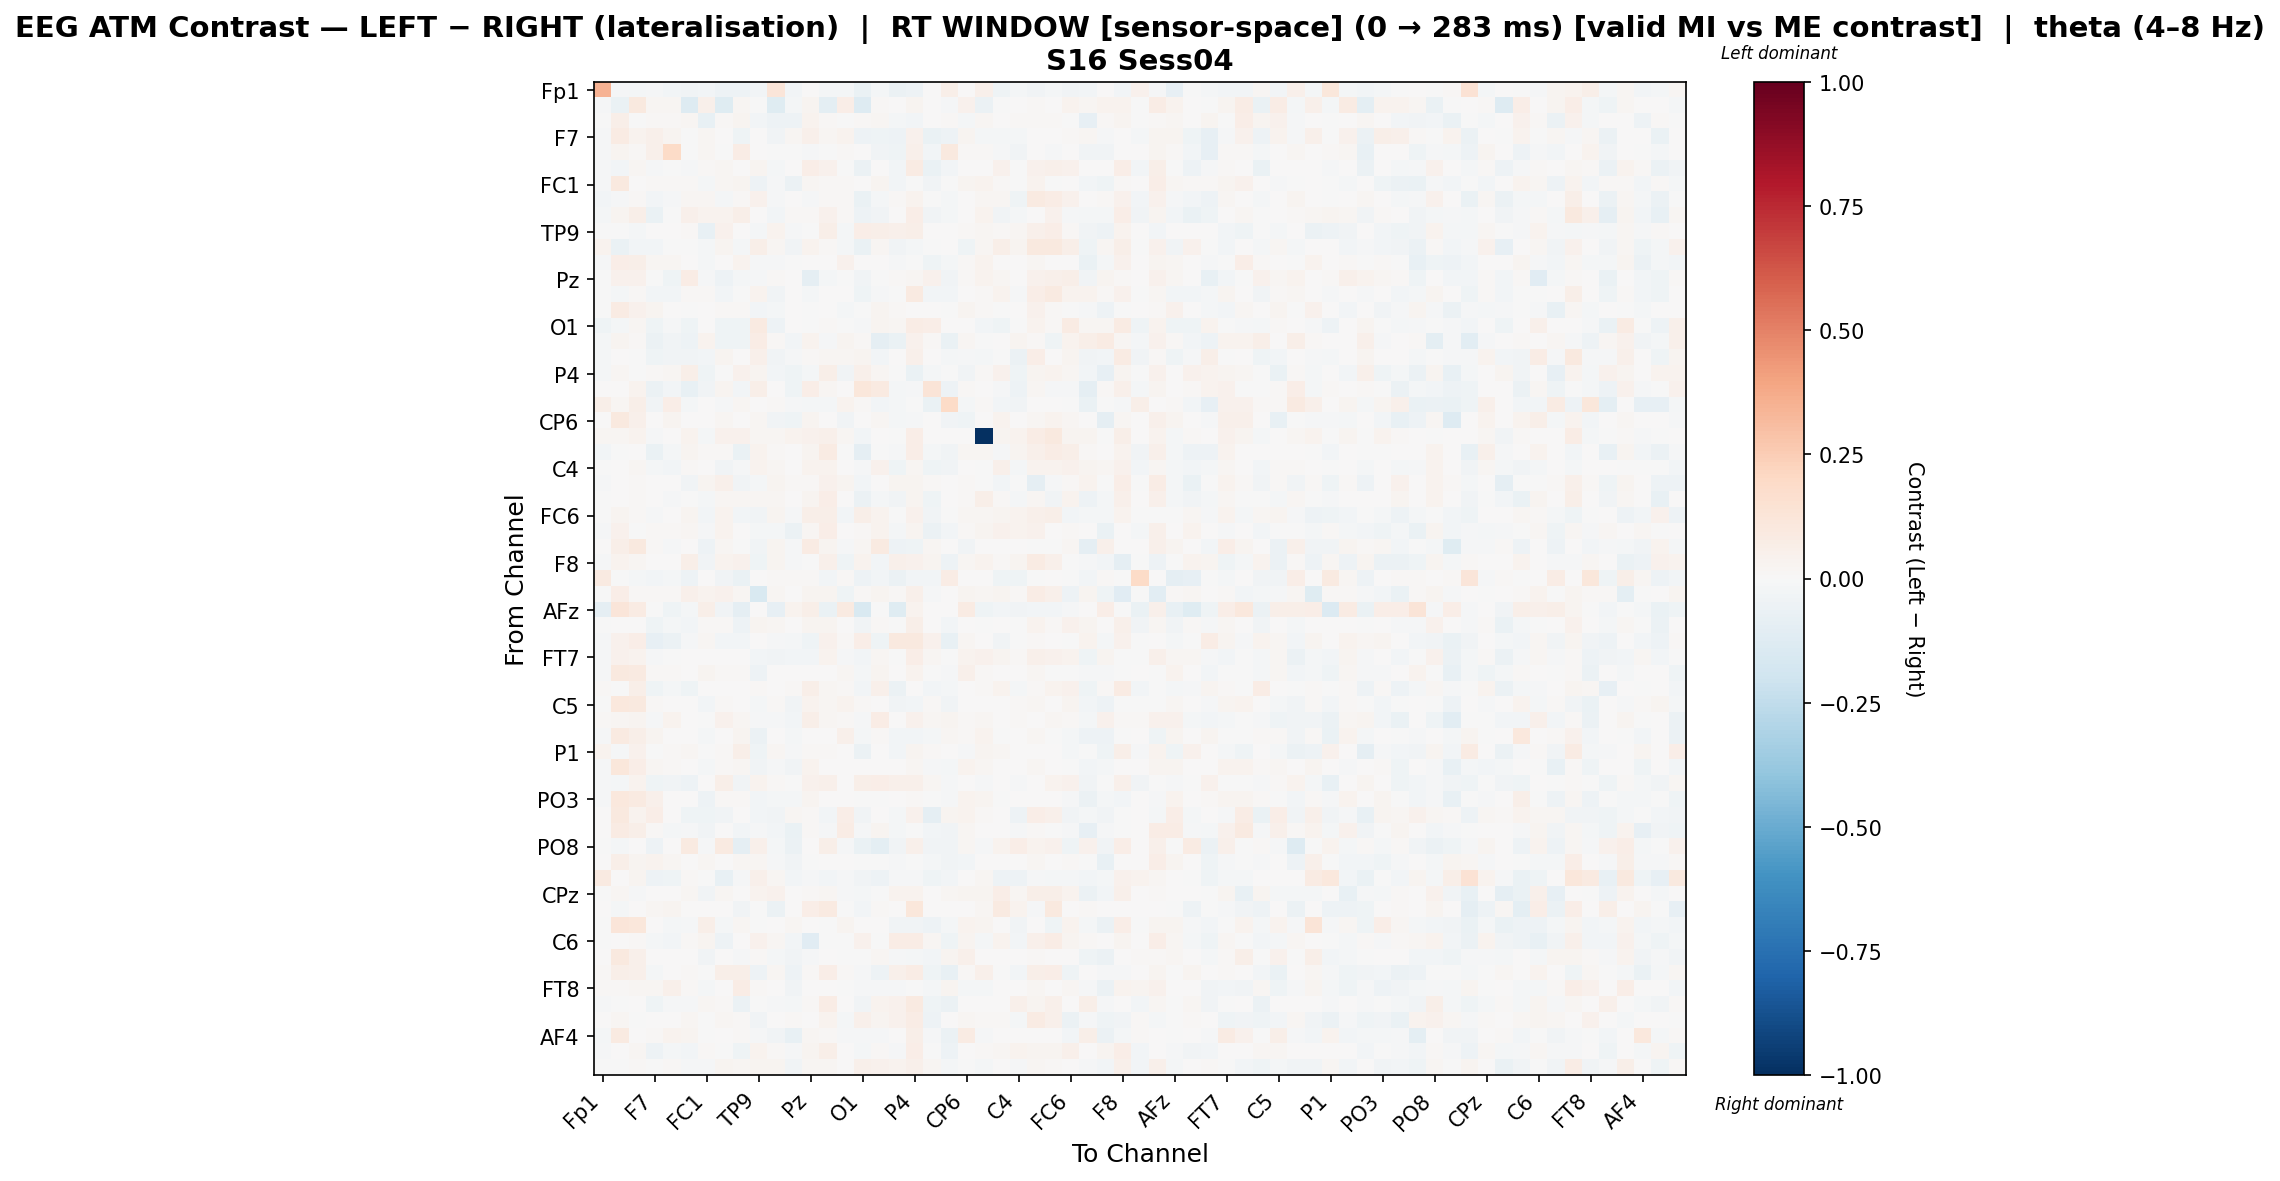

The table this chart was drawn from, first rows:
, Fp1, Fz, F3, F7, FT9, FC5, FC1, C3, T7, TP9, CP5, CP1, Pz, P3, P7, O1, Oz, O2, P4, P8, TP10, CP6, CP2
Fp1, 0.3509, -0.01491, -0.01563, -0.01049, -0.02586, -0.03665, -0.03071, -0.04753, -0.05197, -0.02578, 0.1236, -0.03071, 0.004305, -0.0191, -0.01998, -0.0688, -0.02179, -0.05529, -0.04857, 0.004811, 0.05613, 0.0, 0.04758
Fz, -0.00838, -0.06366, 0.09947, 0.02063, 0.01578, -0.1264, 0.05093, -0.1196, 0.02296, -0.001972, -0.123, -0.01564, 0.03117, -0.09633, 0.06525, -0.1264, 0.01217, 0.0, 0.02791, 0.0, -0.01474, 0.04457, -0.05524
F3, -0.003688, 0.06209, -0.005741, 0.01408, 0.00875, 0.01653, -0.07499, 0.0147, 0.02983, -0.03118, -0.054, -0.05074, 0.03644, 0.0126, -0.001797, 0.01206, 0.02332, -0.01831, -0.02728, 0.005465, 0.01473, -0.02269, 0.0189
F7, -0.008707, 0.07888, 0.0375, 0.0504, 0.02512, -0.004273, 0.01974, 0.001405, -0.04199, 0.0, -0.03365, 0.02248, 0.04818, 0.01622, 0.03847, -0.04949, -0.04312, -0.05012, 0.0449, -0.06499, -0.04832, 0.02586, -0.02189
FT9, -0.01361, 0.02624, 0.01491, 0.04966, 0.1893, -0.002153, 0.02202, -0.004401, 0.0759, 0.0, -0.0018, -0.002196, -0.01327, -0.001024, 0.008299, 0.00105, -0.03168, -0.04544, 0.04771, -0.02797, 0.09943, 0.01491, 0.01376
FC5, -0.01213, -0.0235, 0.0193, -0.01385, -0.001482, -0.01344, 0.01389, 0.02337, 0.00652, 0.02428, -0.01785, 0.0, 0.06888, 0.04487, -0.002061, -0.05584, 0.001325, -0.02779, 0.08079, -0.06338, -0.0237, 0.0, 0.005049
FC1, -0.01384, 0.09872, 0.005011, 0.009136, 0.01271, 0.01192, -0.01613, 0.02298, 0.02973, -0.05457, -0.00797, -0.05845, 0.01869, 0.01305, 0.008391, 0.0, 0.02784, -0.0261, -0.004171, -0.03216, -0.006705, 0.02421, 0.0357
C3, -0.02973, -0.0135, 0.01261, -0.02364, -0.01458, 0.01924, 0.01702, -0.01993, 0.00819, 0.04245, -0.009192, 0.0, -0.01111, 0.01149, 0.008107, -0.06731, -0.01627, 0.01132, 0.03815, -0.001504, -0.02032, 0.006306, 0.02075
T7, -0.02026, 0.02787, 0.05634, -0.0625, -0.00408, 0.04763, 0.03225, 0.03694, 0.0581, 0.0, -0.03119, 0.0122, 0.01205, 0.04488, 0.01219, -0.04811, -0.03312, 0.007403, 0.07012, -0.03681, -0.01753, 0.0, 0.03411
TP9, -0.00439, -0.002483, -0.01788, 0.0, 0.0, 0.01243, -0.07071, 0.04594, 0.0, -0.01779, 0.03873, -0.01445, -0.003244, 0.05586, -0.01958, 0.06456, 0.05744, 0.05187, 0.0598, 0.0005645, 0.0, 0.008533, 0.01672
CP5, 0.03411, -0.06358, -0.02807, -0.02478, -0.0004765, -0.004503, -0.01904, 0.02852, -0.02337, 0.05718, 0.0188, -0.03424, 0.03575, 0.01304, -0.01783, -0.06644, 0.01658, -0.03208, -0.02106, -0.003524, 0.004368, -0.04342, 0.02243
CP1, -0.01227, 0.06273, 0.06047, 0.01828, 0.01823, 0.0, -0.01941, 0.0, 0.03867, -0.0155, -0.01315, -0.005684, 0.0, 0.0, 0.04384, 0.0, 0.005388, -0.01122, -0.002864, -0.04506, -0.02012, 0.01377, 0.03432
Pz, -0.0009066, 0.04378, 0.04544, -0.00461, -0.04577, 0.07078, -0.01068, -0.0501, -0.0226, -0.008636, 0.0119, 0.0, -0.0909, -0.01982, -0.005589, -0.03624, -0.0003661, 0.01528, 0.02196, 0.03982, -0.03831, 0.01322, 0.03207
P3, -0.005067, -0.0196, 0.009897, -0.02603, -0.02522, 0.01135, 0.008734, -0.02616, -0.0003714, 0.03735, -0.03743, 0.0, -0.01683, 9.107226540904531e-05, 0.0, -0.04636, -0.01078, -0.002932, 0.09007, -0.02774, -0.02988, 0.0, 0.009305
P7, -0.004029, 0.08508, 0.04343, 0.02683, 0.003857, -0.002621, 0.002368, 0.01114, 0.012, -0.02838, -0.02123, 0.00391, -0.0008843, 0.0, -0.01759, -0.001769, 0.02515, 0.01014, 0.001497, 0.0, -0.004803, 0.02762, 0.01148
O1, -0.04049, -0.02107, 0.02039, -0.04197, -0.01259, -0.04113, 0.0, -0.04447, -0.04393, 0.08968, -0.04804, 0.0, -0.002521, 0.01051, -0.001621, -0.008325, 0.02924, 0.02029, 0.07092, 0.0665, 0.00338, 0.0, -0.02586
Oz, -0.02179, 0.02873, 0.01548, -0.0577, -0.03347, -0.04738, 0.03447, -0.04458, -0.04553, 0.07126, 0.01059, -0.02964, 0.03583, -0.008448, 0.02926, 0.008326, -0.09331, -0.06958, 0.03918, 0.01543, -0.06392, 0.01596, -0.001511
O2, -0.01969, 0.0, -0.006265, -0.04425, -0.03375, -0.03783, -0.02702, 0.03116, 0.001972, 0.05249, -0.03163, -0.01292, 0.01164, 0.0231, 0.02024, 0.02356, -0.02742, 0.004657, 0.04826, 0.005554, -0.02057, -0.01331, -0.01838
P4, -0.01742, 0.01706, -0.002388, 0.01472, 0.02141, 0.06045, -0.04363, -0.007165, 0.03958, 0.02595, -0.02967, -0.04399, -0.01774, 0.05652, -0.03247, 0.05308, 0.0182, -0.003219, -0.06538, -0.0193, -0.001268, -0.03756, 0.01401
P8, 0.002623, 0.0, 0.03557, -0.06005, -0.02857, -0.07439, -0.03526, 0.02563, -0.02808, 0.05691, 0.002771, -0.04568, 0.06433, 0.01576, 0.0, 0.1121, 0.08918, -0.02236, -0.01538, 0.1285, -0.04868, 0.009182, 0.006559
TP10, 0.05749, 0.0224, 0.06239, -0.0315, 0.06491, -0.02212, 0.003781, -0.01469, 0.01744, 0.0, 0.008455, -0.01175, -0.01638, -0.01638, 0.03262, 0.01556, -0.0305, -0.01725, -0.001229, -0.06803, 0.1898, -0.0213, 0.008455
CP6, 0.0, 0.09904, 0.04856, 0.00113, 0.02433, 0.0, 0.003803, 0.02238, 0.0, 0.01654, -0.03543, -0.04021, 0.02576, 0.0, -0.03764, 0.0, 0.01712, -0.02109, -0.01272, 0.003851, -0.03225, -0.04252, 0.0
CP2, 0.01899, 0.02092, 0.03738, -0.01535, 0.003339, 0.0336, -0.02204, 0.04291, 0.0407, 0.02292, 0.01912, 0.03253, 0.04113, 0.04958, 0.01855, -0.0286, 0.0, -8.448263897416993e-05, 0.06787, 0.003754, 0.003754, 0.0, -1.0
Cz, -0.02806, -0.001831, 0.00481, -0.06448, -0.02171, 0.02575, 0.01007, 0.01486, -0.06448, 0.03781, 0.01502, 0.0, 0.02899, 0.08046, -0.003075, -0.09195, -0.003107, -0.008657, 0.06991, -0.01569, -0.03539, 0.01574, 0.01684
C4, -0.007486, 0.0, 0.01963, -0.0224, -0.02459, 0.01135, 0.001671, -0.03598, -0.01432, 0.03258, 0.01784, 0.0, 0.03521, 0.03749, 0.0, -0.009027, 0.04064, -0.04541, 0.02155, -0.0397, -0.03201, 0.0, -0.002584
T8, -0.009808, 0.005657, 0.01329, 0.0, 0.0, -0.03205, 0.02606, 0.05218, -0.03742, -0.02104, 0.02868, 0.01329, 0.01477, 0.04017, 0.02718, -0.02439, 0.005908, 0.02529, 0.02806, 0.009148, 0.0, 0.01329, -0.0003341
FT10, -0.005863, 0.0, 0.01398, 0.0, -0.00888, -0.004742, -0.02036, 0.01661, 0.0173, 0.02145, 0.02239, 0.0, 0.02867, 0.0695, 0.004967, -0.05999, -0.01945, -0.03721, 0.02372, -0.04255, 0.0, 0.01258, 0.05708
FC6, -0.006428, 0.02716, 0.01272, -0.01559, 0.0, 0.02591, -0.02631, 0.03697, -0.02862, -0.03211, 0.02822, -0.01411, 0.05635, 0.05939, -0.02704, 0.05889, 0.033, -0.00557, 0.04074, -0.03208, -0.006221, 0.0163, 0.02062
FC2, -0.01236, 0.04061, -0.005094, 0.01499, 0.009775, 0.02324, -0.009808, 0.03571, 0.004471, -0.01954, -0.01569, -0.057, 0.01713, 0.0641, 0.0004055, 0.01242, 0.03454, -0.02209, 0.02847, -0.05667, -0.03099, 0.01402, 0.02364
F4, 0.0, 0.05701, 0.09594, 0.01226, -0.01043, 0.003026, -0.05038, 0.02214, -0.002124, -0.03267, 0.02347, -0.009095, 0.0813, 0.02349, -0.009799, 0.01644, 0.09273, -0.04802, -0.04244, 0.02245, 0.004778, -0.03495, 0.0007055
F8, -0.008015, 0.03384, 0.0227, 0.0, 0.0, 0.05706, -0.03622, 0.03254, 0.04494, -0.04358, 0.02608, -0.01528, -0.001914, 0.04997, -0.04516, 0.03161, -0.0239, 0.0482, 0.03966, 0.0295, -0.04848, 0.01709, 0.03329
Fp2, 0.08609, -0.004163, -0.01807, -0.02728, -0.02264, -0.04787, 0.002028, -0.03683, -0.06483, 0.0, 0.009563, 0.008112, 0.01078, -0.02789, 0.01014, -0.05328, -0.02428, -0.05561, -0.03014, -0.0245, 0.07082, 0.0, 0.003088
AF3, -0.005343, 0.06968, 0.01376, 0.01224, 0.01548, 0.04978, 0.03699, 0.0415, 0.01903, -0.1519, 0.02283, 0.005749, 0.03048, 0.02989, -0.04178, 0.01387, 0.02746, 0.01203, 0.05447, -0.008222, 0.0003601, 0.02373, 0.01968
AFz, -0.08842, 0.1186, 0.08335, -0.004839, -0.04329, -0.01627, 0.05836, -0.0337, -0.09091, 0.002432, -0.07919, 0.0385, 0.05651, -0.06543, 0.09108, -0.1521, -0.005934, -0.1172, 0.03544, 0.003163, 0.006406, 0.07832, -0.04498
F1, -0.0001489, 0.0, 0.0, -0.04475, -0.02091, -0.02784, 0.01209, 0.01092, -0.04947, 0.03003, 0.02278, 0.0, 0.03061, 0.02843, 0.0, -0.03774, 0.01545, -2.2987385231761267e-06, 0.06017, 0.0006157, -0.02651, 0.0, -0.003175
F5, -0.01241, 0.04065, 0.06839, -0.07854, -0.06125, -0.01431, 0.02199, -0.02407, -0.02745, 0.0, -0.01145, -0.02084, -0.04095, 0.04625, 0.01048, 0.06721, -0.03918, 0.09406, 0.09514, 0.04214, -0.07127, 0.0226, 0.003751
FT7, -0.009245, 0.04681, 0.03757, -0.01492, -0.001983, 0.005139, 0.006009, 0.007191, 0.0, -0.0291, -0.03369, -0.03072, -0.02578, 0.03328, -0.01284, -0.02871, 0.02239, -0.004079, 0.06617, 0.01827, -0.0005977, 0.03194, 0.04143
FC3, -0.01456, 0.101, 0.0913, 0.01011, 0.01031, 0.0, 0.02452, 0.01031, 0.01402, -0.05303, 0.001276, 0.005238, 0.001578, 0.0, 0.01819, -0.01932, 0.02382, 0.0, 0.03463, -0.003331, -0.01546, 0.04985, 0.01402
C1, 0.01307, -0.003721, 0.05538, -0.04452, -0.02011, -0.0435, 0.001714, 0.006133, 0.003248, 0.01559, 0.007056, 0.01063, 0.05559, 0.02052, 0.008255, -0.02649, 0.05314, -0.06063, 0.005297, -0.02538, -0.01707, 0.0, 0.0129
C5, -0.00374, 0.108, 0.09933, 0.008619, 0.0, 0.004156, -0.02538, 0.01009, 0.0, -0.01665, 0.01218, -0.03633, 0.03401, 0.02138, 0.03368, 0.01057, 0.00311, -0.03391, -0.02434, 0.01011, -0.03613, 0.005105, 0.0
TP7, 0.01461, 0.02093, 0.02698, -0.01291, 0.0315, 0.007634, -0.002797, 0.04603, 0.01879, -0.01309, -0.01378, -0.03086, 0.0565, 0.02142, 0.01416, -0.008632, 0.07186, 0.004782, 0.03913, 0.02198, 0.02799, 0.01094, 0.01785
CP3, -0.01449, 0.08612, 0.06119, 0.02511, 0.0, 0.0, -0.01866, 0.0, 0.02971, -0.05704, 0.002445, -0.01614, 0.0, 0.0, 0.04902, -0.01786, 0.007824, -0.02453, -0.02381, -0.01941, 0.02127, 0.009135, 0.03301
P1, 0.03275, -0.0151, 0.0441, -0.006312, 0.01282, 0.02062, -0.006052, 0.007871, 0.05595, -0.04165, 0.02163, -0.0155, 0.01436, 0.01104, 0.00365, -0.0623, 0.004568, -0.02768, 0.02656, 0.01096, 0.0, -0.01356, 0.02413
P5, -0.01227, 0.1155, 0.06623, 0.01778, 0.01106, 0.0, -0.01947, 0.01009, 0.01736, -0.03202, -0.01377, -0.03695, 0.03895, 0.0, 0.00173, 0.0, 0.002399, 0.0, 0.01766, -0.008322, -0.01939, 0.03858, 0.01776
PO7, -0.01224, -0.01678, 0.03545, -0.04615, -0.03274, -0.04751, 0.0, 0.05625, -0.03591, 0.0337, 0.01307, -0.00528, 0.04013, 0.05121, 0.0, 0.06062, 0.06565, 0.04771, 0.04709, 0.0182, -0.01304, 0.0, -0.01437
PO3, -0.01058, 0.1049, 0.09272, 0.05004, 0.006832, 0.0, -0.04782, 0.009038, 0.01504, -0.02873, -0.01772, -0.02256, 0.02694, 0.0, 0.000553, -0.00092, -0.002654, 0.0, 0.01234, -0.005301, -0.01316, 0.03551, 0.02395
POz, 0.0, 0.09696, 0.03703, 0.06254, 0.002501, -0.04347, -0.04181, -0.03657, 0.0, -0.0244, -0.03158, 0.01767, 0.01194, -0.02379, 0.06407, -0.03732, 0.003752, -0.0218, 0.04288, -0.09115, 0.02678, 0.03526, 0.01091
PO4, 0.0, 0.08296, 0.06067, 0.01371, -0.01679, -0.01197, -0.03749, 0.004906, -0.02692, -0.01042, -0.02828, -0.06718, 0.01352, -0.01122, 0.07414, -0.009274, 0.02457, -0.02264, -0.004999, -0.02831, -0.03398, 0.01572, 0.0
PO8, -0.006498, -0.01725, 0.004722, -0.05023, 0.003597, 0.0917, -0.01495, 0.09262, -0.08988, 0.0478, -0.01981, -0.05563, 0.003566, 0.05866, -0.01495, -0.06713, -0.09997, -0.03565, 0.05431, -0.03392, -0.03857, 0.01593, -0.009412
P6, 0.002388, 0.0567, 0.02807, 0.03684, 0.02082, 0.0, 0.01899, 0.0, 0.02082, 0.02119, -0.01423, -0.03746, -0.003635, 0.0, 0.002257, -0.006032, -0.006579, -0.009728, -0.007459, -0.02268, -0.03407, -0.02447, 0.0
P2, 0.08812, 0.0, 0.0297, -0.05196, -0.03955, 0.01353, -0.00192, -0.07794, -0.008134, 0.04927, 0.02185, -0.03092, -0.01101, -0.03043, -0.008853, -0.039, -0.04953, -0.01391, -0.01549, -0.04209, -0.03067, 0.0, 0.01822
CPz, -0.003931, 0.0186, -0.01352, 0.0, 0.00575, 0.01914, -0.0373, 0.01653, 0.0, 0.03396, 0.04048, 0.002676, 0.008567, 0.01675, -0.01332, -0.01721, -0.005503, 0.03802, 0.03511, 0.001824, 0.01931, 0.02778, 0.02711
CP4, 0.001128, -0.01983, 0.0, 0.01959, 0.02872, 0.001608, 0.001455, 0.002942, -0.032, -0.003419, -0.0571, 0.0, 0.06707, 0.08919, -0.005218, -0.02489, 0.009027, 0.00458, 0.1149, 0.004513, 0.0, 0.0, 0.01934
TP8, -0.003225, 0.1213, 0.1158, 0.007574, -0.02155, -0.01352, 0.06191, -0.02322, 0.01775, -0.006072, 0.0009253, 0.01874, 0.007252, -0.006576, 0.02961, 0.0, 0.001526, -0.03158, -0.03612, -0.04974, -0.01682, 0.03437, 0.02649
C6, -0.002374, 0.005368, 0.01543, -0.0209, -0.02591, 0.009507, 0.02432, -0.04971, 0.000929, 0.04378, 0.02097, -0.02516, -0.1158, -0.004655, -0.001075, 0.04414, -0.0009313, 0.07217, 0.07276, 0.01933, -0.0417, 0.02987, -0.01839
C2, 0.000665, 0.09426, 0.05412, 0.007705, 0.002171, 0.0, -0.03854, 0.0, -0.01095, 0.008682, -0.01792, -0.03835, -0.01145, 0.0, -0.005598, -0.0003984, 0.02243, -0.01036, -0.01688, -0.02545, 0.02637, 0.05338, 0.0
FC4, 0.01255, 0.0582, 0.05242, -0.0165, 0.005593, 0.008254, -0.001685, 0.05859, 0.05904, -0.04757, 0.01708, -0.05418, 0.01451, 0.06434, 0.01203, -0.009975, -0.04916, 0.0531, 0.07476, -0.04419, -0.07284, 0.01035, 0.04837
FT8, 0.01285, 0.01246, 0.01809, 0.02266, 0.05216, 0.01265, -0.02087, 0.0, 0.07305, 0.01024, 0.00218, -0.03452, 0.0, 0.0, -0.00453, -0.01534, -0.008464, -0.01545, -0.0017, -0.02056, 0.02881, -0.01572, -0.01662
F6, -0.007824, -0.007387, 0.0, -0.0419, -0.01354, -0.01004, 0.01593, 0.01028, -0.05599, -0.003028, -0.01433, -0.01699, 0.0113, 0.07727, 0.0, -0.03779, 0.03859, 0.03978, 0.08979, -0.04058, -0.05801, 0.0, 0.005898
AF8, 0.005306, 0.02035, -0.001389, 0.0, 0.0, 0.01662, -0.003064, 0.01628, 0.01184, -0.037, 0.007633, 0.01275, 0.0, 0.03147, -0.02075, 0.0535, 0.02479, 0.0427, 0.07467, -0.047, 0.0, 0.01739, 0.01053
... 3 more rows
